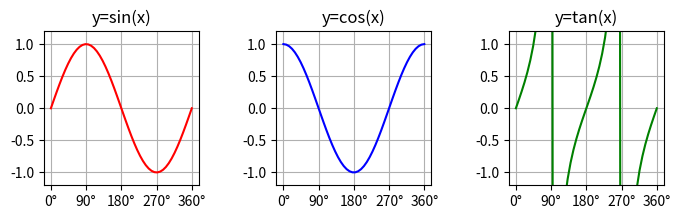

Write Python code to recreate this figure.
import matplotlib.pyplot as plt
import numpy as np

x = np.linspace(0, 2*np.pi)
y1 = np.sin(x)
y2 = np.cos(x)
y3 = np.tan(x)


xlabels = ['0°', '90°', '180°', '270°', '360°']
xpositions = [0, np.pi/2, np.pi, np.pi*3/2, np.pi*2]

ylabels = ['-1.0', '-0.5', '0', '0.5', '1.0']
ypositions = [-1, -0.5, 0, 0.5, 1]

fig = plt.figure(figsize=(8, 2))

plt.subplots_adjust(wspace=0.5, hspace=1)

data = [{'x': x, 'y': y1, 'title': 'y=sin(x)', 'xticks': xpositions,
         'xticklabels': xlabels, 'color': 'r', 'ylim': [-1.2, 1.2]},
        {'x': x, 'y': y2, 'title': 'y=cos(x)', 'xticks': xpositions,
         'xticklabels': xlabels, 'color': 'b', 'ylim': [-1.2, 1.2]},
        {'x': x, 'y': y3, 'title': 'y=tan(x)', 'xticks': xpositions,
         'xticklabels': xlabels, 'color': 'g', 'ylim': [-1.2, 1.2]}
        ]

for i, value in enumerate(data):
    fsub = fig.add_subplot(1, len(data), i+1)
    fsub.set_title(value['title'])
    fsub.grid(True)
    fsub.set_xticks(value['xticks'])
    fsub.set_xticklabels(value['xticklabels'])
    fsub.plot(value['x'], value['y'],
              color=value['color'], label=value['title'])
    fsub.set_ylim(value['ylim'])

plt.show()
